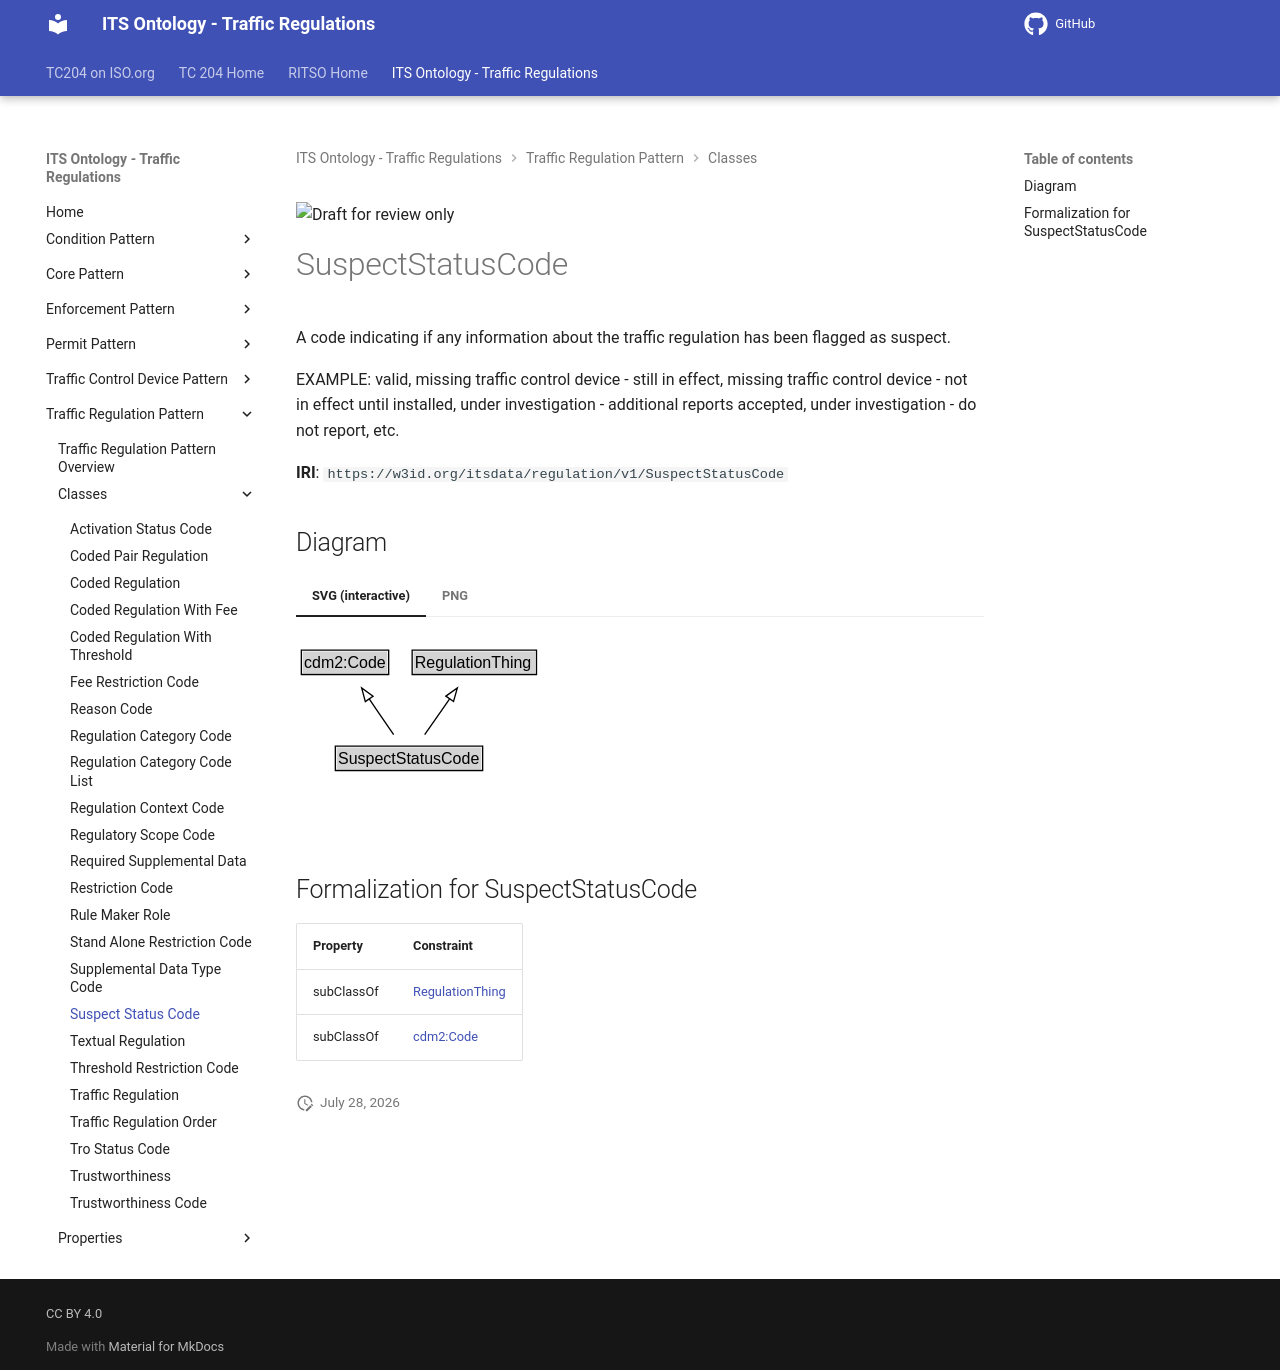

repository: ISO-TC204/ontology-its-regulation · page: v0.0.3-alpha.3/classes/SuspectStatusCode/index.html · generator: mkdocs

![Draft for review only](https://isotc204.org/assets/img/draft_for_review.svg)

# SuspectStatusCode

A code indicating if any information about the traffic regulation has been flagged as suspect.

EXAMPLE: valid, missing traffic control device - still in effect, missing traffic control device - not in effect until installed, under investigation - additional reports accepted, under investigation - do not report, etc.

**IRI**: `https://w3id.org/itsdata/regulation/v1/SuspectStatusCode`


## Diagram

=== "SVG (interactive)"

    <!-- Generated by graphviz version 14.1.3 (20260303.0454)
     -->
    <!-- Pages: 1 -->
    <svg width="232pt" height="132pt"
     viewBox="0.00 0.00 232.00 132.00" xmlns="http://www.w3.org/2000/svg" xmlns:xlink="http://www.w3.org/1999/xlink">
    <g id="graph0" class="graph" transform="scale(1 1) rotate(0) translate(4 128)">
    <polygon fill="white" stroke="none" points="-4,4 -4,-128 227.75,-128 227.75,4 -4,4"/>
    <g id="clust3" class="cluster">
    <title>cluster_associated</title>
    </g>
    <!-- cdm2_Code -->
    <g id="node1" class="node">
    <title>cdm2_Code</title>
    <g id="a_node1"><a xlink:href="https://w3id.org/citydata/part2/v1/Code" xlink:title="&lt;TABLE&gt;">
    <polygon fill="lightgray" stroke="none" points="1,-97.88 1,-114.12 64.5,-114.12 64.5,-97.88 1,-97.88"/>
    <text xml:space="preserve" text-anchor="start" x="2" y="-101.88" font-family="Arial" font-size="12.00">cdm2:Code</text>
    <polygon fill="none" stroke="black" points="0,-96.88 0,-115.12 65.5,-115.12 65.5,-96.88 0,-96.88"/>
    </a>
    </g>
    </g>
    <!-- RegulationThing -->
    <g id="node2" class="node">
    <title>RegulationThing</title>
    <g id="a_node2"><a xlink:href="../RegulationThing" xlink:title="&lt;TABLE&gt;">
    <polygon fill="lightgray" stroke="none" points="84.12,-97.88 84.12,-114.12 175.38,-114.12 175.38,-97.88 84.12,-97.88"/>
    <text xml:space="preserve" text-anchor="start" x="85.12" y="-101.88" font-family="Arial" font-size="12.00">RegulationThing</text>
    <polygon fill="none" stroke="black" points="83.12,-96.88 83.12,-115.12 176.38,-115.12 176.38,-96.88 83.12,-96.88"/>
    </a>
    </g>
    </g>
    <!-- SuspectStatusCode -->
    <g id="node3" class="node">
    <title>SuspectStatusCode</title>
    <g id="a_node3"><a xlink:href="../SuspectStatusCode" xlink:title="&lt;TABLE&gt;">
    <polygon fill="lightgray" stroke="none" points="26.5,-25.88 26.5,-42.12 135,-42.12 135,-25.88 26.5,-25.88"/>
    <text xml:space="preserve" text-anchor="start" x="27.5" y="-29.88" font-family="Arial" font-size="12.00">SuspectStatusCode</text>
    <polygon fill="none" stroke="black" points="25.5,-24.88 25.5,-43.12 136,-43.12 136,-24.88 25.5,-24.88"/>
    </a>
    </g>
    </g>
    <!-- SuspectStatusCode&#45;&gt;cdm2_Code -->
    <g id="edge1" class="edge">
    <title>SuspectStatusCode&#45;&gt;cdm2_Code</title>
    <path fill="none" stroke="black" d="M69.24,-51.79C63.71,-59.85 56.96,-69.69 50.77,-78.71"/>
    <polygon fill="none" stroke="black" points="47.99,-76.58 45.23,-86.81 53.77,-80.54 47.99,-76.58"/>
    </g>
    <!-- SuspectStatusCode&#45;&gt;RegulationThing -->
    <g id="edge2" class="edge">
    <title>SuspectStatusCode&#45;&gt;RegulationThing</title>
    <path fill="none" stroke="black" d="M92.5,-51.79C98.14,-59.85 105.04,-69.69 111.35,-78.71"/>
    <polygon fill="none" stroke="black" points="108.42,-80.63 117.02,-86.82 114.15,-76.62 108.42,-80.63"/>
    </g>
    <!-- Invis -->
    </g>
    </svg>


=== "PNG"

    ![SuspectStatusCode Diagram](../diagrams/SuspectStatusCode.dot.png)



## Formalization for SuspectStatusCode

| Property | Constraint |
|----------|------------|
| subClassOf | [RegulationThing](RegulationThing.md) |
| subClassOf | [cdm2:Code](https://w3id.org/citydata/part2/v1/Code) |
